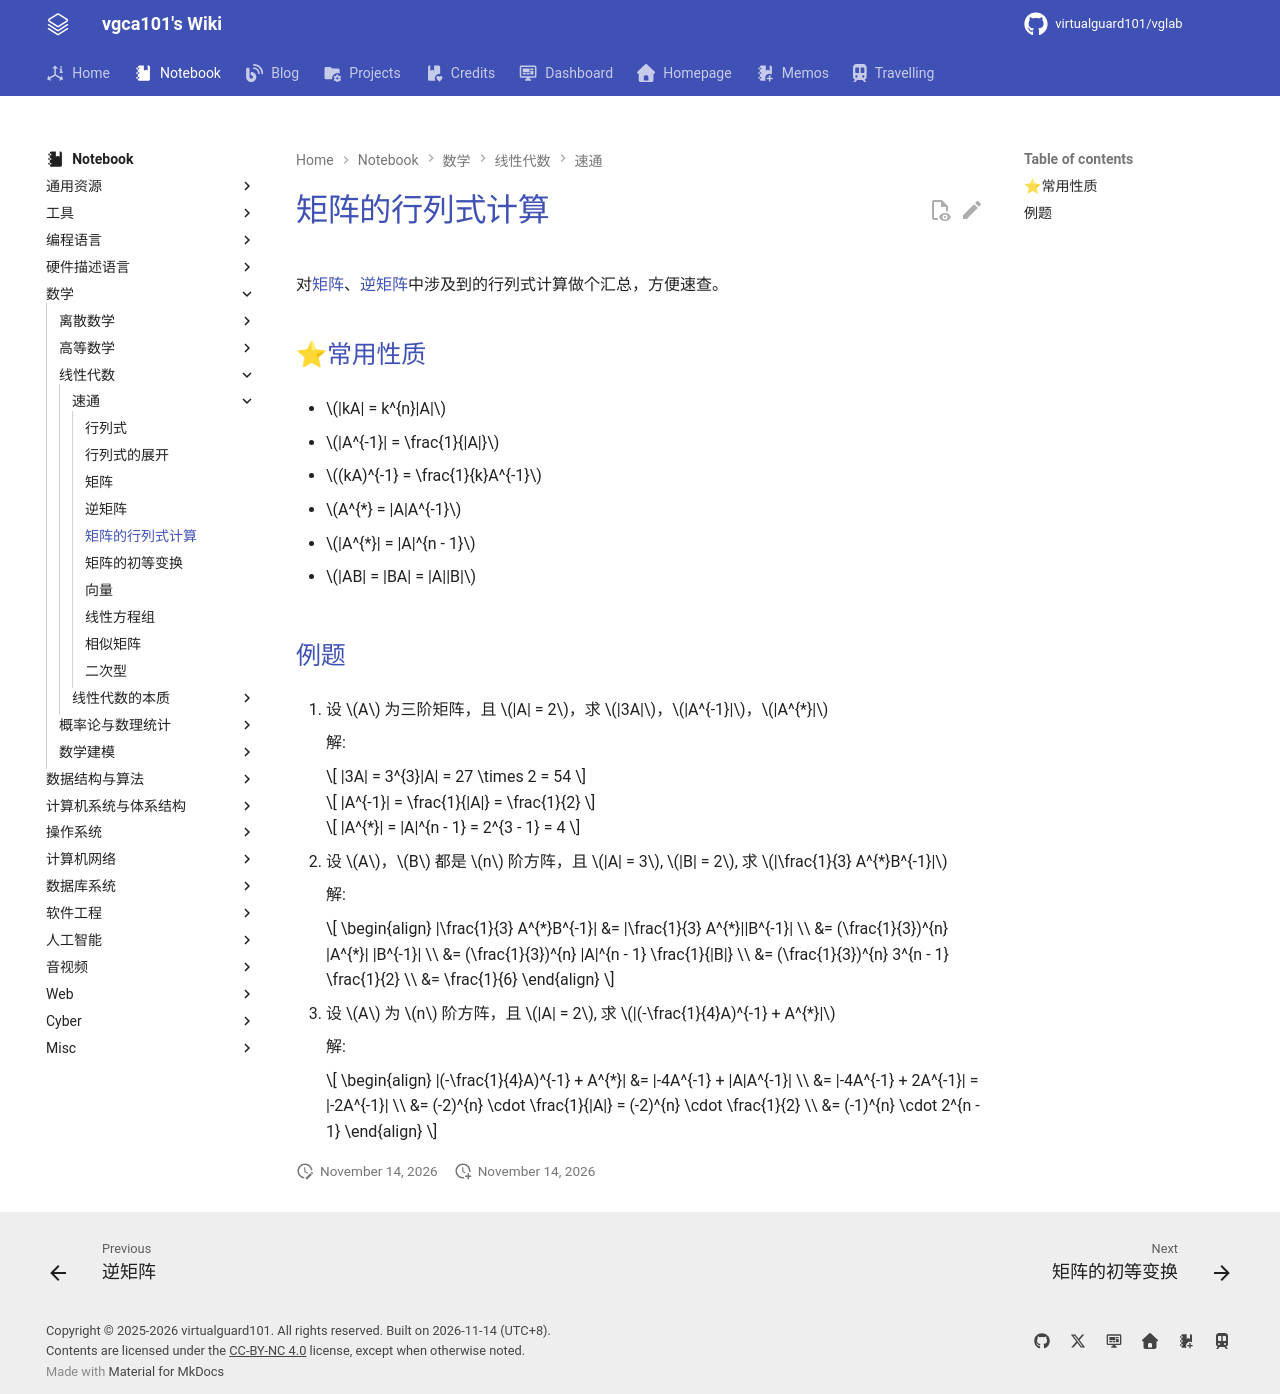

repository: virtualguard101/wiki · page: note/math/linear/矩阵的行列式计算/index.html · generator: mkdocs

---
date: 2025-11-20 16:27:05
title: 矩阵的行列式计算
permalink:
publish: true
tags:
  - 线性代数
---

# 矩阵的行列式计算

对[矩阵](矩阵.md)、[逆矩阵](逆矩阵.md)中涉及到的行列式计算做个汇总，方便速查。

## ⭐常用性质

- $|kA| = k^{n}|A|$

- $|A^{-1}| = \frac{1}{|A|}$

- $(kA)^{-1} = \frac{1}{k}A^{-1}$

- $A^{*} = |A|A^{-1}$

- $|A^{*}| = |A|^{n - 1}$

- $|AB| = |BA| = |A||B|$

## 例题

1. 设 $A$ 为三阶矩阵，且 $|A| = 2$，求 $|3A|$，$|A^{-1}|$，$|A^{*}|$

    解:

    $$
    |3A| = 3^{3}|A| = 27 \times 2 = 54
    $$

    $$
    |A^{-1}| = \frac{1}{|A|} = \frac{1}{2}
    $$

    $$
    |A^{*}| = |A|^{n - 1} = 2^{3 - 1} = 4
    $$

2. 设 $A$，$B$ 都是 $n$ 阶方阵，且 $|A| = 3$, $|B| = 2$, 求 $|\frac{1}{3} A^{*}B^{-1}|$

    解:

    $$
    \begin{align}
        |\frac{1}{3} A^{*}B^{-1}| &= |\frac{1}{3} A^{*}||B^{-1}| \\
        &= (\frac{1}{3})^{n} |A^{*}| |B^{-1}| \\
        &= (\frac{1}{3})^{n} |A|^{n - 1} \frac{1}{|B|} \\
        &= (\frac{1}{3})^{n} 3^{n - 1} \frac{1}{2} \\
        &= \frac{1}{6}
    \end{align}
    $$

3. 设 $A$ 为 $n$ 阶方阵，且 $|A| = 2$, 求 $|(-\frac{1}{4}A)^{-1} + A^{*}|$

    解:

    $$
    \begin{align}
        |(-\frac{1}{4}A)^{-1} + A^{*}| &= |-4A^{-1} + |A|A^{-1}| \\
        &= |-4A^{-1} + 2A^{-1}| = |-2A^{-1}| \\
        &= (-2)^{n} \cdot \frac{1}{|A|} = (-2)^{n} \cdot \frac{1}{2} \\
        &= (-1)^{n} \cdot 2^{n - 1}
    \end{align}
    $$
